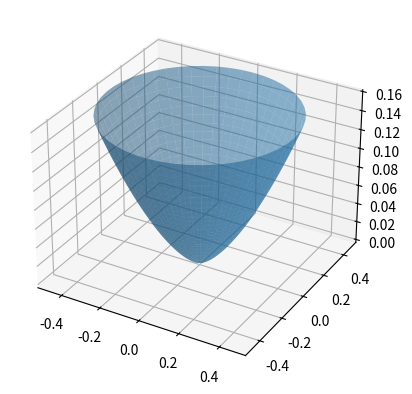

Generate this figure with matplotlib:
import numpy as np
import matplotlib.pyplot as plt
%matplotlib tk

u = np.linspace(0,1)
v = np.linspace(0,2*np.pi)

U, V = np.meshgrid(u,v)

ax = plt.axes(projection = '3d')

def r_x(u,v):
    return (1 - np.cos(u))*np.cos(v)

def r_y(u,v):
    return (1 - np.cos(u))*np.sin(v)

def r_z(u):
    return u - np.sin(u)

ax.plot_surface(r_x(U,V), r_y(U,V), r_z(U), alpha = 0.5)
plt.show()

